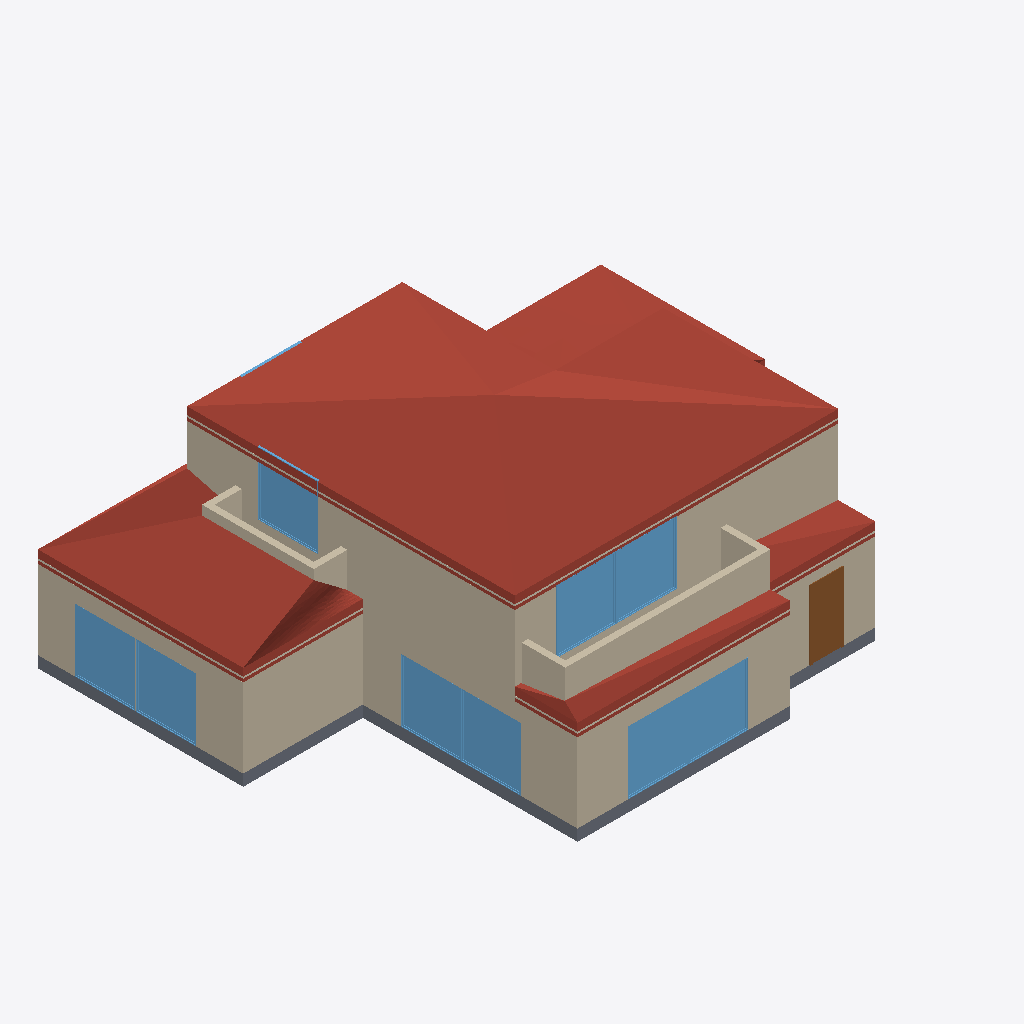
Isometric view of an IFC building model (IFC-SPF (STEP), schema IFC4, length unit millimetre), seen from the south-west, elements coloured by IFC class: 18 walls (beige), 10 windows (light blue), 4 roofs (red-brown), 3 coverings (cream), 1 slab (grey), 1 door (brown).
Extent 16.7 m × 13.3 m × 6.9 m (x, y, z). Storeys (7): B.O. 토대 at -5.72 m; T.O. 토대 at -4.88 m; T.O. 슬래브 at -4.00 m; T.O. Fnd. 벽 at -0.82 m; 레벨 1 at 0.00 m; 레벨 2 at 2.50 m; 레벨 3 at 5.00 m. Elements (69): 38 IfcWallStandardCase, 15 IfcWindow, 5 IfcCovering, 5 IfcDoor, 4 IfcRoof, 1 IfcSlab, 1 IfcStair.

HEADER;
FILE_DESCRIPTION(('ViewDefinition [CoordinationView]'),'2;1');
FILE_NAME('','2026-05-12T20:00:48',(''),(''),'IfcOpenShell 0.8.5-1c5b825','IfcOpenShell 0.8.5-1c5b825','');
FILE_SCHEMA(('IFC4'));
ENDSEC;
DATA;
#4792=IFCPROJECT('39MOCw1uH9RAR3xdgNcXYI',#37,'프로젝트 번호',$,$,'프로젝트 이름','프로젝트 상태',(#19),#242);
#4793=IFCSITE('39MOCw1uH9RAR3xdgNcXYG',#37,'Default',$,$,#29,$,$,.ELEMENT.,(37,33,59,529418),(126,58,40,678710),0.0,$,$);
#4795=IFCBUILDING('39MOCw1uH9RAR3xdgNcXYJ',#37,'',$,$,#28,$,'',.ELEMENT.,$,$,#4796);
#4757=IFCBUILDINGSTOREY('2qYKvFEvH4cPghyPNWjrgR',#37,'B.O. 토대',$,$,#4758,$,'B.O. 토대',.ELEMENT.,-5720.0);
#4763=IFCBUILDINGSTOREY('2qYKvFEvH4cPghyPNWjrgr',#37,'T.O. 토대',$,$,#4764,$,'T.O. 토대',.ELEMENT.,-4879.999999999999);
#4769=IFCBUILDINGSTOREY('2qYKvFEvH4cPghyPNWjrjP',#37,'T.O. 슬래브',$,$,#4770,$,'T.O. 슬래브',.ELEMENT.,-3999.9999999999995);
#4775=IFCBUILDINGSTOREY('2qYKvFEvH4cPghyPNWjrjp',#37,'T.O. Fnd. 벽',$,$,#4776,$,'T.O. Fnd. 벽',.ELEMENT.,-820.0);
#4781=IFCBUILDINGSTOREY('3Aw$FV5MbAufEo59pkoNgA',#37,'레벨 1',$,$,#266,$,'레벨 1',.ELEMENT.,0.0);
#4785=IFCBUILDINGSTOREY('3kSL0VGKv3gxJCujeqtuJj',#37,'레벨 2',$,$,#27,$,'레벨 2',.ELEMENT.,2500.0);
#4789=IFCBUILDINGSTOREY('2znubWhPDD4wn7Fg4E27bM',#37,'레벨 3',$,$,#4159,$,'레벨 3',.ELEMENT.,5000.0);
#4247=IFCROOF('2fJd5P2ULAuO12Ns0rUnDL',#37,'기본 지붕:일반 - 400mm:187335',$,$,#4158,$,'187335',.NOTDEFINED.);
#2334=IFCROOF('2QLDczdKX9Fg7Ur4rrIPQ3',#37,'기본 지붕:일반 - 400mm:178223',$,$,#2335,#2338,'178223',.NOTDEFINED.);
#469=IFCWALLSTANDARDCASE('2znubWhPDD4wn7Fg4E24rL',#37,'기본 벽:일반 - 200mm:151900',$,$,#464,#470,'151900',$);
#120=IFCWALLSTANDARDCASE('2znubWhPDD4wn7Fg4E24i6',#37,'기본 벽:일반 - 200mm:153359',$,$,#115,#121,'153359',$);
#1034=IFCSLAB('2QLDczdKX9Fg7Ur4rrIVtI',#37,'바닥:콘크리트-상용 362mm:185214',$,$,#1035,#1037,'185214',.FLOOR.);
#639=IFCWALLSTANDARDCASE('2znubWhPDD4wn7Fg4E23_q',#37,'기본 벽:일반 - 200mm:140221',$,$,#634,#640,'140221',$);
#4452=IFCWALLSTANDARDCASE('2znubWhPDD4wn7Fg4E23qH',#37,'기본 벽:일반 - 200mm:139544',$,$,#4453,#4456,'139544',$);
#849=IFCWALLSTANDARDCASE('2znubWhPDD4wn7Fg4E23pi',#37,'기본 벽:일반 - 200mm:139493',$,$,#844,#850,'139493',$);
#4122=IFCROOF('2QLDczdKX9Fg7Ur4rrIU$Y',#37,'기본 지붕:일반 - 400mm:180558',$,$,#4063,$,'180558',.NOTDEFINED.);
#758=IFCWALLSTANDARDCASE('2znubWhPDD4wn7Fg4E24GR',#37,'기본 벽:일반 - 200mm:153618',$,$,#759,#762,'153618',$);
#606=IFCWALLSTANDARDCASE('2znubWhPDD4wn7Fg4E23tS',#37,'기본 벽:일반 - 200mm:139733',$,$,#601,#607,'139733',$);
#4155=IFCROOF('2QLDczdKX9Fg7Ur4rrIUt7',#37,'기본 지붕:일반 - 400mm:181099',$,$,#4125,$,'181099',.NOTDEFINED.);
#691=IFCWALLSTANDARDCASE('2znubWhPDD4wn7Fg4E23fj',#37,'기본 벽:일반 - 200mm:140900',$,$,#686,#692,'140900',$);
#132=IFCWINDOW('3gwEtOFi5AUg4WULkh2o3a',#37,'고정됨:0406 x 0610mm:189252',$,$,#133,#135,'189252',1999.9999999999948,1899.9999999999984,$,$,$);
#670=IFCWINDOW('3gwEtOFi5AUg4WULkh2nq2',#37,'고정됨:0406 x 0610mm:188066',$,$,#671,#673,'188066',1999.9999999999952,1899.9999999999984,$,$,$);
#861=IFCWINDOW('2znubWhPDD4wn7Fg4E25XL',#37,'고정됨:0406 x 0610mm:148572',$,$,#862,#864,'148572',1999.9999999999952,1899.999999999998,$,$,$);
#899=IFCWINDOW('2znubWhPDD4wn7Fg4E25Oq',#37,'고정됨:0406 x 0610mm:150077',$,$,#900,#902,'150077',1999.9999999999952,1899.999999999999,$,$,$);
#651=IFCWINDOW('3gwEtOFi5AUg4WULkh2nog',#37,'고정됨:0406 x 0610mm:188170',$,$,#652,#654,'188170',1999.9999999999952,1899.9999999999984,$,$,$);
#880=IFCWINDOW('2znubWhPDD4wn7Fg4E25$b',#37,'고정됨:0406 x 0610mm:148460',$,$,#881,#883,'148460',1999.9999999999952,1899.9999999999984,$,$,$);
#203=IFCWINDOW('3gwEtOFi5AUg4WULkh2o1G',#37,'고정됨:0406 x 0610mm:189424',$,$,#204,#206,'189424',1999.9999999999948,1899.9999999999984,$,$,$);
#618=IFCWINDOW('2znubWhPDD4wn7Fg4E22Yz',#37,'고정됨:0406 x 0610mm:144564',$,$,#619,#621,'144564',1999.9999999999952,1899.999999999999,$,$,$);
#4522=IFCWALLSTANDARDCASE('2znubWhPDD4wn7Fg4E23Yb',#37,'기본 벽:일반 - 200mm:140460',$,$,#4523,#4526,'140460',$);
#481=IFCWINDOW('3gwEtOFi5AUg4WULkh2o7A',#37,'고정됨:0406 x 0610mm:189034',$,$,#482,#484,'189034',1999.999999999996,1899.9999999999984,$,$,$);
#703=IFCDOOR('2znubWhPDD4wn7Fg4E22_i',#37,'단일-플러시:0915 x 2134mm:144293',$,$,#704,#706,'144293',2133.9999999999995,915.0000000000005,$,$,$);
#743=IFCWALLSTANDARDCASE('2znubWhPDD4wn7Fg4E24k8',#37,'기본 벽:일반 - 200mm:153473',$,$,#744,#747,'153473',$);
#4648=IFCWALLSTANDARDCASE('2znubWhPDD4wn7Fg4E24yC',#37,'기본 벽:일반 - 200mm:152325',$,$,#4649,#4652,'152325',$);
#1065=IFCCOVERING('2fJd5P2ULAuO12Ns0rUn4f',#37,'복합 천장:플레인:186811',$,$,#1066,#1068,'186811',.CEILING.);
#773=IFCWALLSTANDARDCASE('2znubWhPDD4wn7Fg4E24Nq',#37,'기본 벽:일반 - 200mm:154109',$,$,#774,#777,'154109',$);
#4662=IFCWALLSTANDARDCASE('2znubWhPDD4wn7Fg4E24zI',#37,'기본 벽:일반 - 200mm:152411',$,$,#4663,#4666,'152411',$);
#986=IFCCOVERING('2QLDczdKX9Fg7Ur4rrIUAH',#37,'복합 천장:플레인:183357',$,$,#987,#989,'183357',.CEILING.);
#4634=IFCWALLSTANDARDCASE('2znubWhPDD4wn7Fg4E24vC',#37,'기본 벽:일반 - 200mm:152133',$,$,#4635,#4638,'152133',$);
#4508=IFCWALLSTANDARDCASE('2znubWhPDD4wn7Fg4E23zw',#37,'기본 벽:일반 - 200mm:140147',$,$,#4509,#4512,'140147',$);
#1010=IFCCOVERING('2QLDczdKX9Fg7Ur4rrIU4B',#37,'복합 천장:플레인:184231',$,$,#1011,#1013,'184231',.CEILING.);
#789=IFCWALLSTANDARDCASE('2znubWhPDD4wn7Fg4E20CS',#37,'기본 벽:일반 - 200mm:139029',$,$,#790,#793,'139029',$);
#4592=IFCWALLSTANDARDCASE('2znubWhPDD4wn7Fg4E253v',#37,'기본 벽:일반 - 200mm:150768',$,$,#4593,#4596,'150768',$);
#436=IFCWALLSTANDARDCASE('2znubWhPDD4wn7Fg4E25Bw',#37,'기본 벽:일반 - 200mm:151283',$,$,#431,#437,'151283',$);
#448=IFCWINDOW('3gwEtOFi5AUg4WULkh2o2c',#37,'고정됨:0406 x 0610mm:189190',$,$,#449,#451,'189190',1999.999999999996,1899.9999999999984,$,$,$);
ENDSEC;
